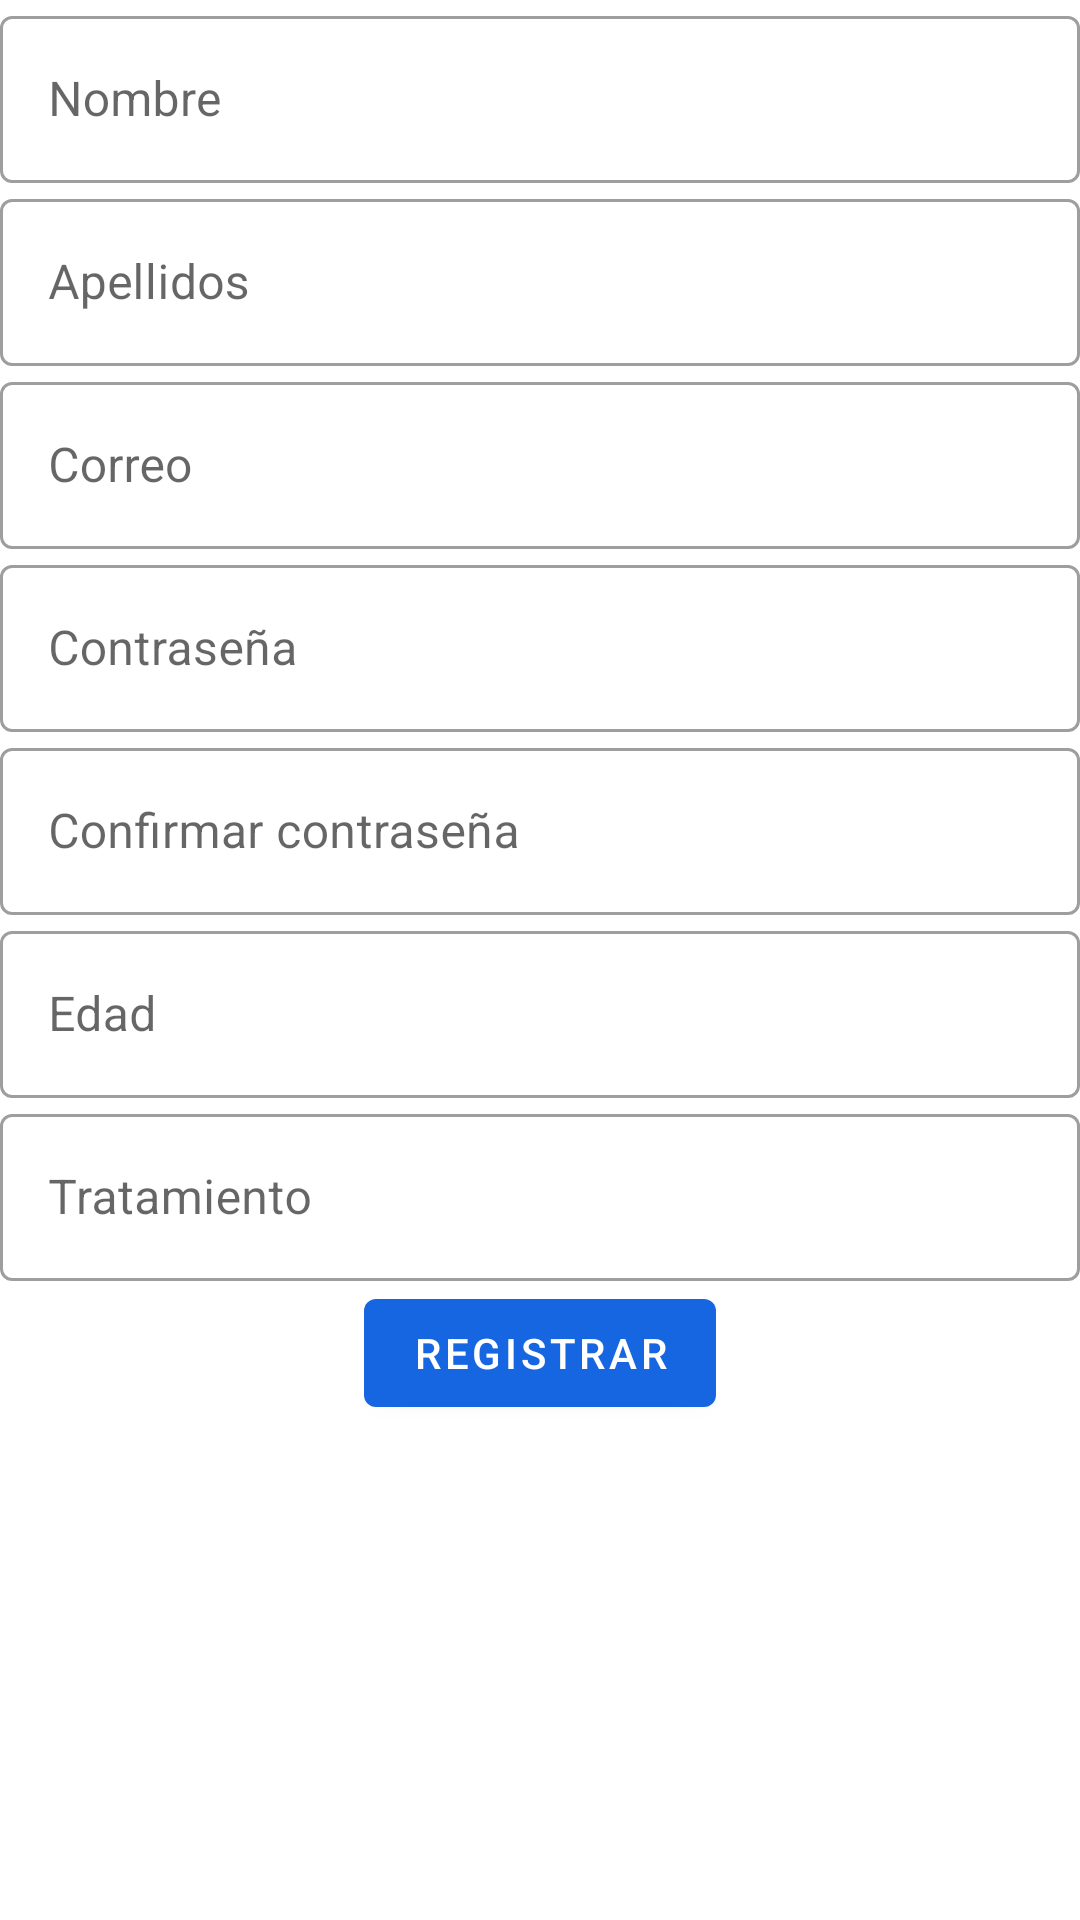

This screen was rendered from an Android layout file. Write that file and the resources it references.
<!-- AndroidManifest.xml: application theme AppThemeDoctorPatient -->
<!-- res/layout/activity_register.xml -->
<?xml version="1.0" encoding="utf-8"?>
<androidx.constraintlayout.widget.ConstraintLayout xmlns:android="http://schemas.android.com/apk/res/android"
    xmlns:tools="http://schemas.android.com/tools"
    android:layout_width="match_parent"
    android:layout_height="match_parent"
    xmlns:app="http://schemas.android.com/apk/res-auto"
    android:layout_margin="@dimen/medium_margin_dimen"
    tools:context=".ui.register.RegisterActivity">

    <com.google.android.material.textfield.TextInputLayout
        android:id="@+id/register_name_text_field"
        style="@style/Widget.MaterialComponents.TextInputLayout.OutlinedBox"
        android:layout_width="match_parent"
        android:layout_height="wrap_content"
        android:hint="@string/register_hint_name"
        app:layout_constraintEnd_toEndOf="parent"
        app:layout_constraintStart_toStartOf="parent"
        app:layout_constraintTop_toTopOf="parent">

        <com.google.android.material.textfield.TextInputEditText
            android:id="@+id/register_name_edit"
            android:layout_width="match_parent"
            android:layout_height="wrap_content" />

    </com.google.android.material.textfield.TextInputLayout>

    <com.google.android.material.textfield.TextInputLayout
        android:id="@+id/register_last_name_text_field"
        style="@style/Widget.MaterialComponents.TextInputLayout.OutlinedBox"
        android:layout_width="match_parent"
        android:layout_height="wrap_content"
        android:hint="@string/register_hint_last_name"
        app:layout_constraintEnd_toEndOf="parent"
        app:layout_constraintStart_toStartOf="parent"
        app:layout_constraintTop_toBottomOf="@id/register_name_text_field">

        <com.google.android.material.textfield.TextInputEditText
            android:id="@+id/register_last_name_edit"
            android:layout_width="match_parent"
            android:layout_height="wrap_content" />

    </com.google.android.material.textfield.TextInputLayout>

    <com.google.android.material.textfield.TextInputLayout
        android:id="@+id/register_email_text_field"
        style="@style/Widget.MaterialComponents.TextInputLayout.OutlinedBox"
        android:layout_width="match_parent"
        android:layout_height="wrap_content"
        android:hint="@string/register_hint_email"
        app:layout_constraintEnd_toEndOf="parent"
        app:layout_constraintStart_toStartOf="parent"
        app:layout_constraintTop_toBottomOf="@id/register_last_name_text_field">

        <com.google.android.material.textfield.TextInputEditText
            android:id="@+id/register_email_edit"
            android:layout_width="match_parent"
            android:layout_height="wrap_content" />

    </com.google.android.material.textfield.TextInputLayout>

    <com.google.android.material.textfield.TextInputLayout
        android:id="@+id/register_password_text_field"
        style="@style/Widget.MaterialComponents.TextInputLayout.OutlinedBox"
        android:layout_width="match_parent"
        android:layout_height="wrap_content"
        android:hint="@string/register_hint_password"
        app:layout_constraintEnd_toEndOf="parent"
        app:layout_constraintStart_toStartOf="parent"
        app:layout_constraintTop_toBottomOf="@id/register_email_text_field">

        <com.google.android.material.textfield.TextInputEditText
            android:id="@+id/register_password_edit"
            android:layout_width="match_parent"
            android:inputType="textPassword"
            android:layout_height="wrap_content" />

    </com.google.android.material.textfield.TextInputLayout>

    <com.google.android.material.textfield.TextInputLayout
        android:id="@+id/register_confirm_password_text_field"
        style="@style/Widget.MaterialComponents.TextInputLayout.OutlinedBox"
        android:layout_width="match_parent"
        android:layout_height="wrap_content"
        android:hint="@string/register_hint_confirm_password"
        app:layout_constraintEnd_toEndOf="parent"
        app:layout_constraintStart_toStartOf="parent"
        app:layout_constraintTop_toBottomOf="@id/register_password_text_field">

        <com.google.android.material.textfield.TextInputEditText
            android:id="@+id/register_confirm_password_edit"
            android:layout_width="match_parent"
            android:inputType="textPassword"
            android:layout_height="wrap_content" />

    </com.google.android.material.textfield.TextInputLayout>

    <com.google.android.material.textfield.TextInputLayout
        android:id="@+id/register_age_text_field"
        style="@style/Widget.MaterialComponents.TextInputLayout.OutlinedBox"
        android:layout_width="match_parent"
        android:layout_height="wrap_content"
        android:hint="@string/register_hint_age"
        app:layout_constraintEnd_toEndOf="parent"
        app:layout_constraintStart_toStartOf="parent"
        app:layout_constraintTop_toBottomOf="@id/register_confirm_password_text_field">

        <com.google.android.material.textfield.TextInputEditText
            android:id="@+id/register_age_edit"
            android:inputType="number"
            android:layout_width="match_parent"
            android:layout_height="wrap_content" />

    </com.google.android.material.textfield.TextInputLayout>

    <com.google.android.material.textfield.TextInputLayout
        android:id="@+id/register_treatment_text_field"
        style="@style/Widget.MaterialComponents.TextInputLayout.OutlinedBox"
        android:layout_width="match_parent"
        android:layout_height="wrap_content"
        android:hint="@string/register_hint_treatment"
        app:layout_constraintEnd_toEndOf="parent"
        app:layout_constraintStart_toStartOf="parent"
        app:layout_constraintTop_toBottomOf="@id/register_age_text_field">

        <com.google.android.material.textfield.TextInputEditText
            android:id="@+id/register_treatment_edit"
            android:layout_width="match_parent"
            android:layout_height="wrap_content" />

    </com.google.android.material.textfield.TextInputLayout>

    <com.google.android.material.button.MaterialButton
        android:id="@+id/material_button_register"
        style="@style/Widget.MaterialComponents.Button"
        android:layout_width="wrap_content"
        android:layout_height="wrap_content"
        android:text="@string/register_btn_text"
        app:layout_constraintEnd_toEndOf="parent"
        app:layout_constraintStart_toStartOf="parent"
        app:layout_constraintTop_toBottomOf="@id/register_treatment_text_field" />


</androidx.constraintlayout.widget.ConstraintLayout>
<!-- resources referenced by this layout -->
<resources>
  <dimen name="medium_margin_dimen">16dp</dimen>
  <string name="register_btn_text">Registrar</string>
  <string name="register_hint_age">Edad</string>
  <string name="register_hint_confirm_password">Confirmar contraseña</string>
  <string name="register_hint_email">Correo</string>
  <string name="register_hint_last_name">Apellidos</string>
  <string name="register_hint_name">Nombre</string>
  <string name="register_hint_password">Contraseña</string>
  <string name="register_hint_treatment">Tratamiento</string>
  <style name="AppThemeDoctorPatient" parent="Theme.MaterialComponents.Light.DarkActionBar">
          
          <item name="colorPrimary">@color/colorPrimary</item>
          <item name="colorPrimaryDark">@color/colorPrimaryDark</item>
          <item name="colorAccent">@color/colorAccent</item>
      </style>
  <color name="colorPrimary">#1566e0</color>
  <color name="colorPrimaryDark">#1976D2</color>
  <color name="colorAccent">#FF9800</color>
</resources>
